2-way image classification set "data_map" from GitHub (AirOllie/OGMD); label vocabulary: abnormal, normal.

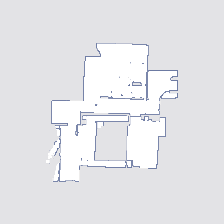
Label: normal

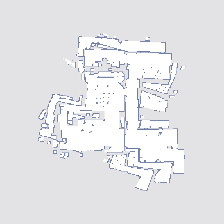
Label: abnormal

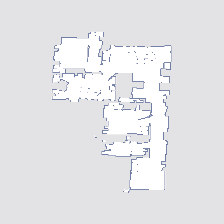
Label: normal

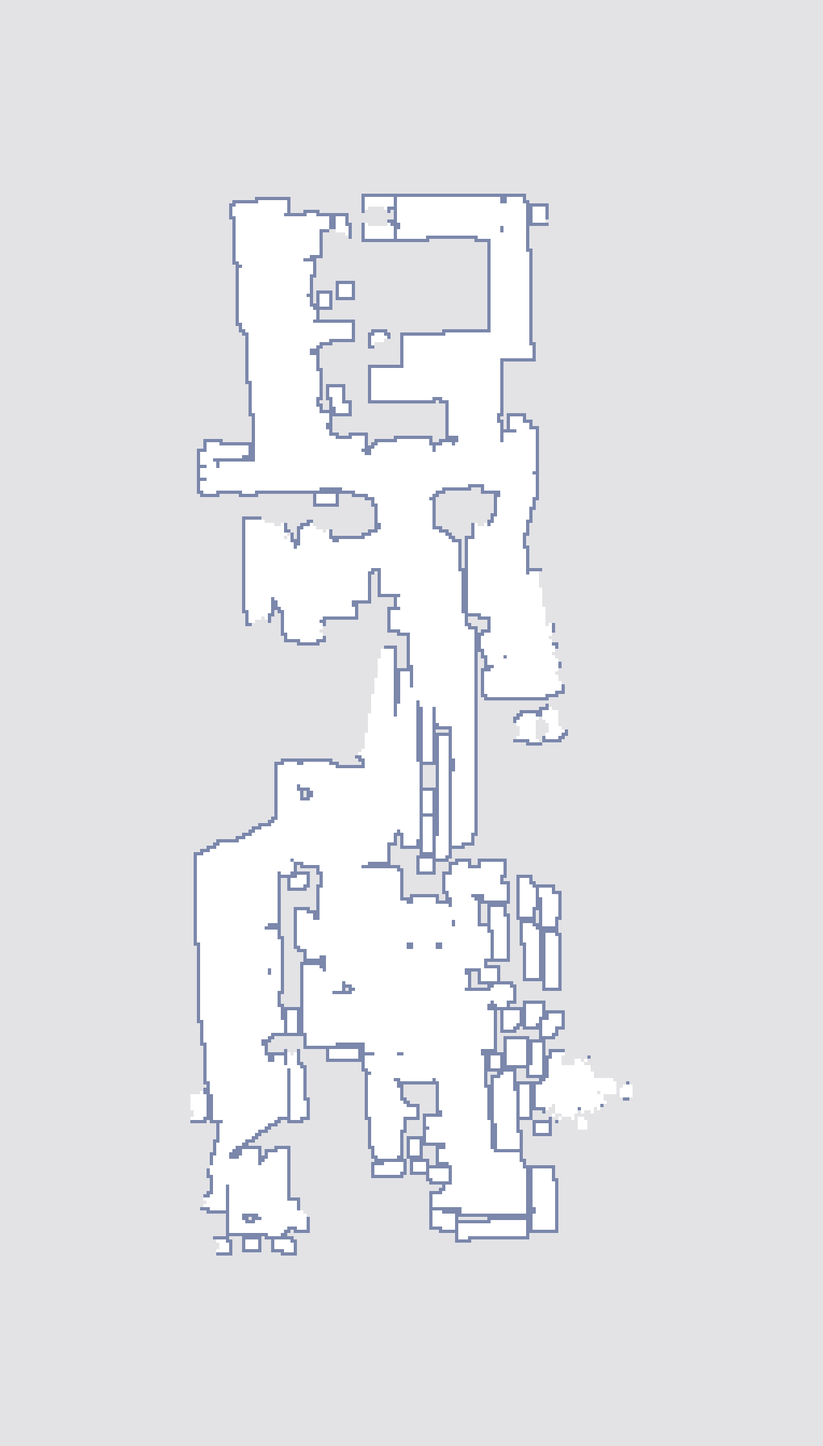
Label: abnormal

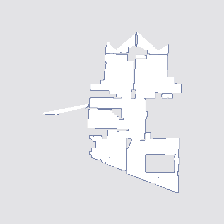
Label: normal

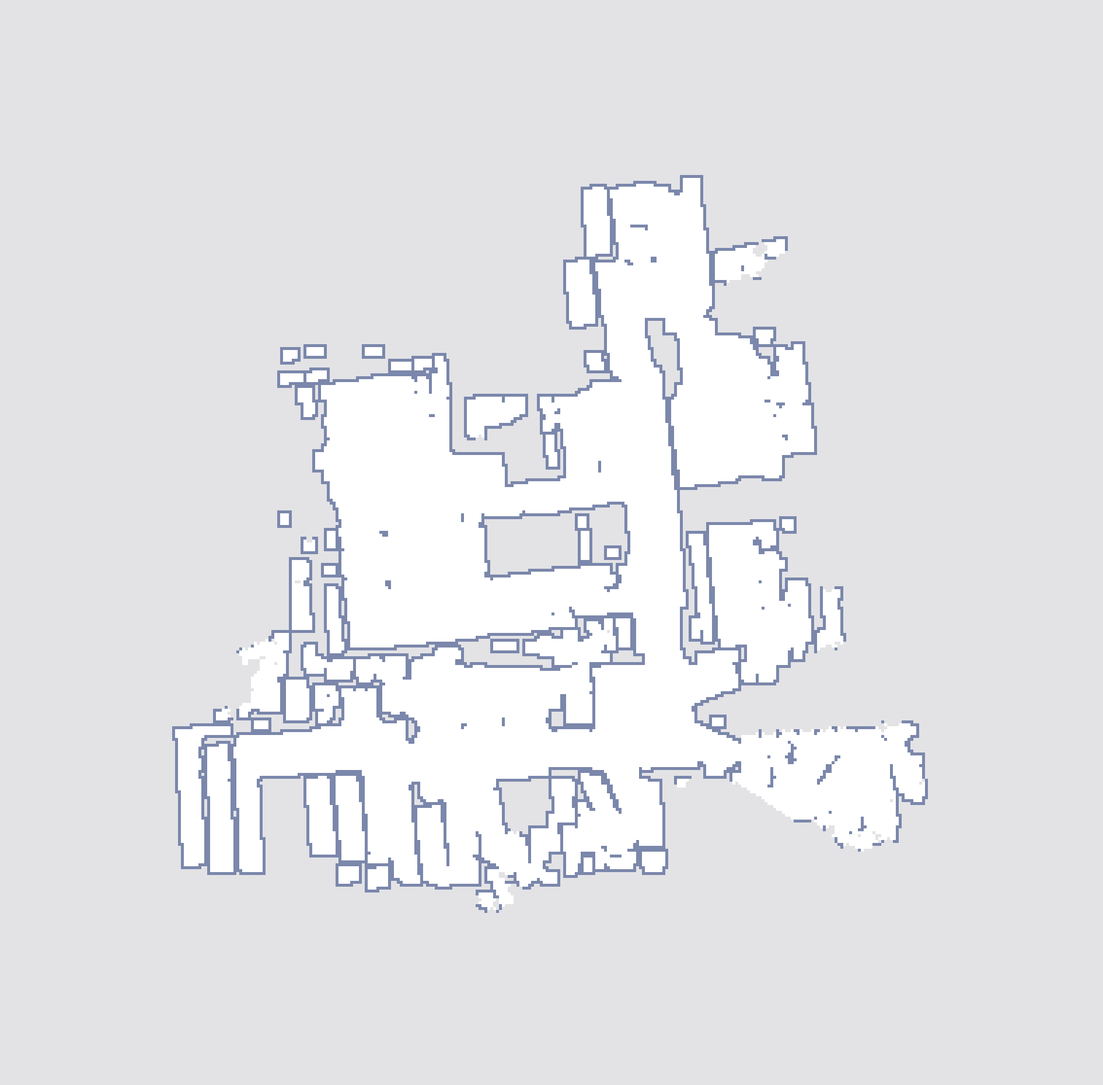
Label: abnormal
